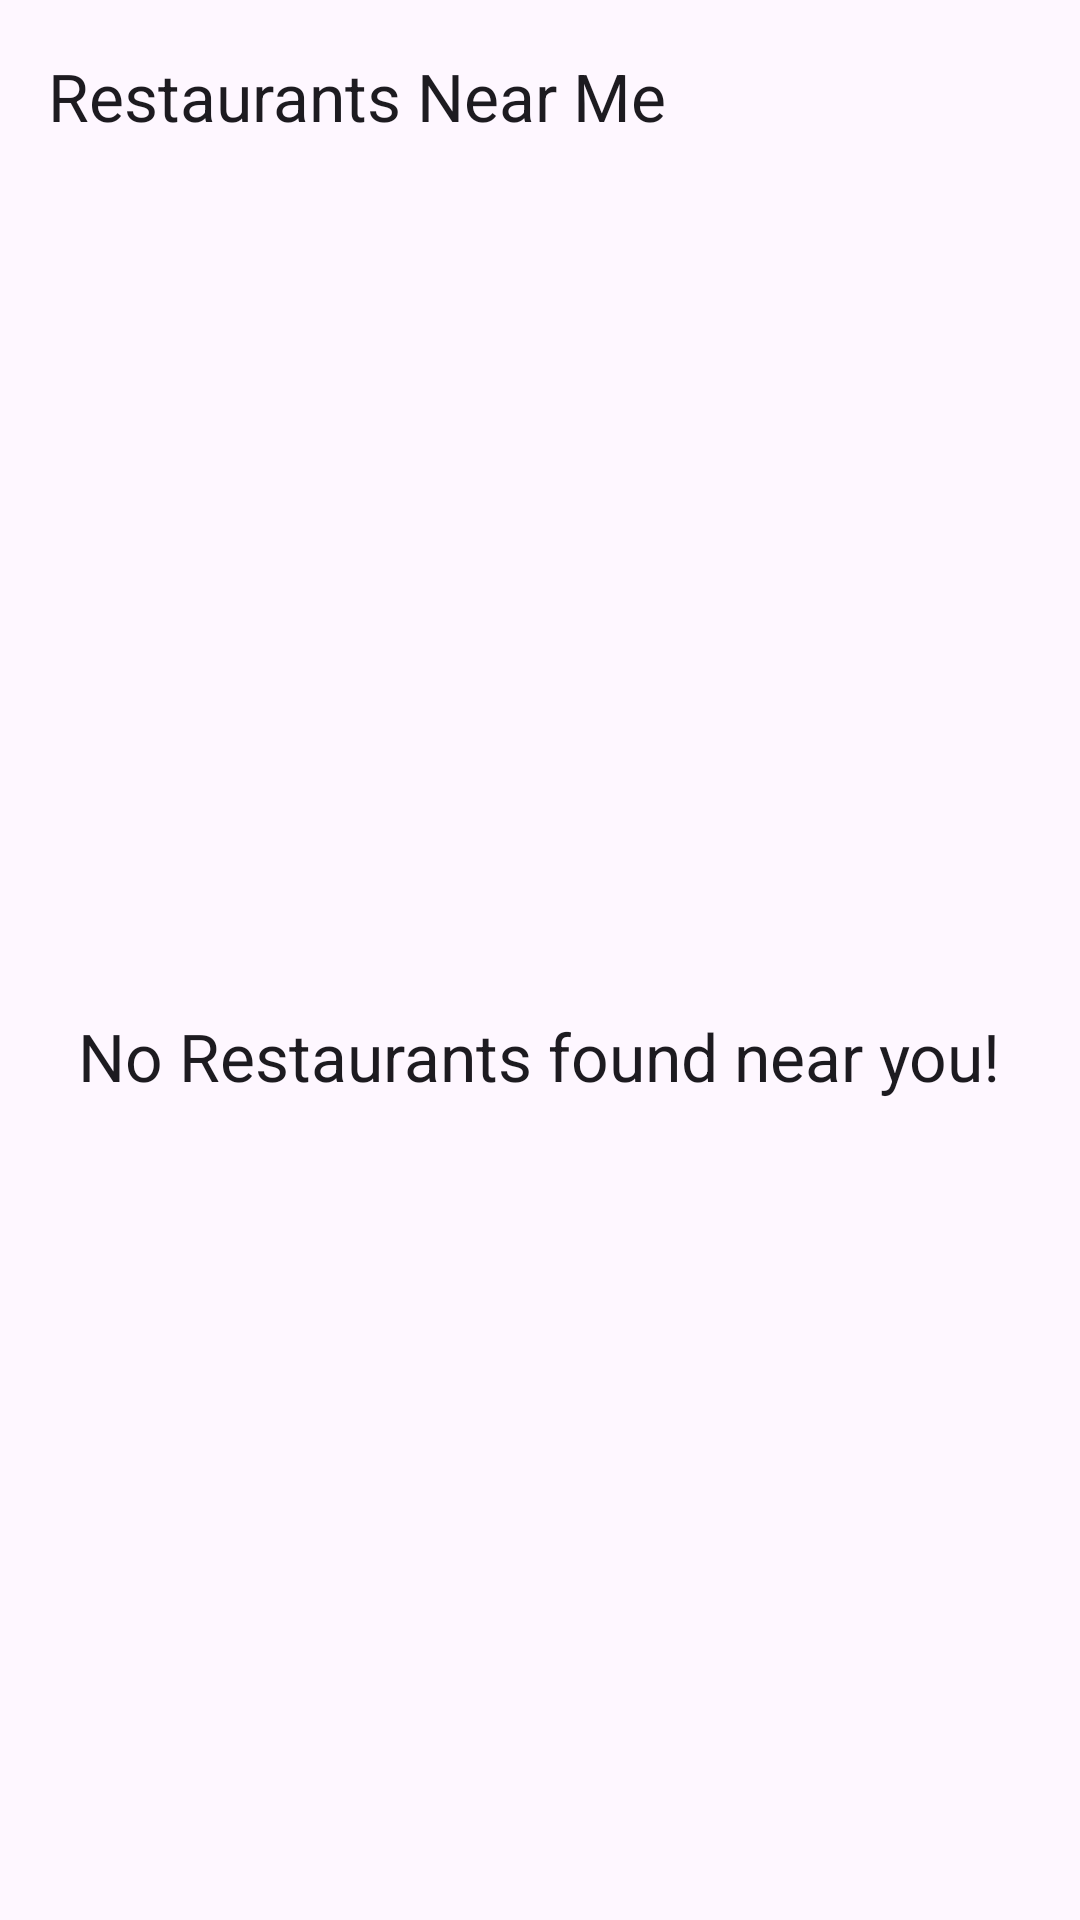

Android layout source for this screen:
<!-- AndroidManifest.xml: application theme Theme.RestaurantsNearMe -->
<!-- res/layout/activity_main.xml -->
<?xml version="1.0" encoding="utf-8"?>
<layout xmlns:android="http://schemas.android.com/apk/res/android"
    xmlns:app="http://schemas.android.com/apk/res-auto"
    xmlns:tools="http://schemas.android.com/tools">

    <data>
        <import type="android.view.View"/>
        <variable
            name="isLoading"
            type="Boolean" />
        <variable
            name="isEmptyList"
            type="Boolean" />
    </data>

    <androidx.constraintlayout.widget.ConstraintLayout
        android:layout_width="match_parent"
        android:layout_height="match_parent"
        tools:context=".MainActivity">

        <com.google.android.material.appbar.MaterialToolbar
            android:layout_width="match_parent"
            android:layout_height="?attr/actionBarSize"
            android:id="@+id/toolbar"
            app:layout_constraintEnd_toEndOf="parent"
            app:layout_constraintStart_toStartOf="parent"
            app:title="@string/app_name"
            app:layout_constraintTop_toTopOf="parent"/>

        <androidx.recyclerview.widget.RecyclerView
            android:layout_width="match_parent"
            android:layout_height="0dp"
            android:id="@+id/restaurant_list"
            tools:listitem="@layout/restaurant_list_item"
            app:layout_constraintEnd_toEndOf="parent"
            app:layout_constraintStart_toStartOf="parent"
            android:visibility="@{isEmptyList ? View.GONE : View.VISIBLE}"
            app:layout_constraintTop_toBottomOf="@id/toolbar"
            app:layout_constraintBottom_toBottomOf="parent"/>

        <LinearLayout
            android:id="@+id/empty_view"
            android:layout_width="0dp"
            android:layout_height="wrap_content"
            android:orientation="vertical"
            app:layout_constraintEnd_toEndOf="parent"
            app:layout_constraintStart_toStartOf="parent"
            app:layout_constraintTop_toBottomOf="@id/toolbar"
            app:layout_constraintBottom_toBottomOf="parent"
            android:visibility="@{isEmptyList ? View.VISIBLE : View.GONE}"
            android:gravity="center"
            >
                <TextView
                    android:layout_width="wrap_content"
                    android:layout_height="wrap_content"
                    android:textAlignment="center"
                    android:textAppearance="?android:attr/textAppearanceLarge"
                    android:text="@string/no_restaurants_available"/>
        </LinearLayout>

        <ProgressBar
            android:id="@+id/progressBar"
            style="?android:attr/progressBarStyle"
            android:layout_width="wrap_content"
            android:layout_height="wrap_content"
            app:layout_constraintBottom_toBottomOf="parent"
            app:layout_constraintEnd_toEndOf="parent"
            app:layout_constraintStart_toStartOf="parent"
            android:visibility="@{isLoading ? View.VISIBLE : View.GONE}"
            app:layout_constraintTop_toBottomOf="@id/toolbar" />

    </androidx.constraintlayout.widget.ConstraintLayout>
</layout>
<!-- res/layout/restaurant_list_item.xml (included above) -->
<?xml version="1.0" encoding="utf-8"?>
<layout xmlns:android="http://schemas.android.com/apk/res/android"
    xmlns:app="http://schemas.android.com/apk/res-auto"
    xmlns:tools="http://schemas.android.com/tools">

    <data>

    </data>

    <androidx.cardview.widget.CardView
        android:layout_width="match_parent"
        android:layout_height="wrap_content"
        android:layout_margin="4dp"
        android:elevation="4dp"
        android:clickable="true"
        android:focusable="true">

        <androidx.constraintlayout.widget.ConstraintLayout
            android:layout_width="match_parent"
            android:layout_height="wrap_content"
            android:foreground="?android:attr/selectableItemBackground">


            <ImageView
                android:id="@+id/restaurant_thumbnail"
                android:layout_width="@dimen/image_thumb_size"
                android:layout_height="@dimen/image_thumb_size"
                android:layout_marginStart="8dp"
                android:layout_marginTop="8dp"
                android:layout_marginBottom="8dp"
                android:scaleType="centerCrop"
                android:contentDescription="@string/restaurant_thumbnail"
                app:layout_constraintBottom_toBottomOf="parent"
                app:layout_constraintStart_toStartOf="parent"
                app:layout_constraintTop_toTopOf="parent"
                app:srcCompat="@drawable/ic_launcher_foreground" />

            <androidx.constraintlayout.widget.Guideline
                android:id="@+id/guideline2"
                android:layout_width="wrap_content"
                android:layout_height="wrap_content"
                android:orientation="vertical"
                app:layout_constraintGuide_percent="0.98" />

            <TextView
                android:id="@+id/restaurant_name"
                android:layout_width="wrap_content"
                android:layout_height="wrap_content"
                android:layout_marginStart="8dp"
                android:ellipsize="end"
                android:maxLines="2"
                android:textAppearance="?android:attr/textAppearanceListItem"
                app:layout_constrainedWidth="true"
                app:layout_constraintBottom_toBottomOf="@+id/restaurant_thumbnail"
                app:layout_constraintEnd_toStartOf="@id/guideline2"
                app:layout_constraintHorizontal_bias="0.0"
                app:layout_constraintStart_toEndOf="@+id/restaurant_thumbnail"
                app:layout_constraintTop_toTopOf="@+id/restaurant_thumbnail"
                tools:text="Restaurant name" />

            <TextView
                android:id="@+id/restaurant_open"
                android:layout_width="wrap_content"
                android:layout_height="wrap_content"
                android:layout_marginStart="8dp"
                android:layout_marginTop="8dp"
                android:textStyle="italic"
                app:layout_constraintStart_toEndOf="@+id/restaurant_thumbnail"
                app:layout_constraintTop_toBottomOf="@+id/restaurant_name"
                android:textAppearance="?android:attr/textAppearanceListItemSecondary"

                tools:text="Open" />
        </androidx.constraintlayout.widget.ConstraintLayout>

    </androidx.cardview.widget.CardView>

</layout>
<!-- resources referenced by this layout -->
<resources>
  <dimen name="image_thumb_size">96dp</dimen>
  <!-- drawable ic_launcher_foreground (drawable) -->
  <vector xmlns:android="http://schemas.android.com/apk/res/android"
      android:width="108dp"
      android:height="108dp"
      android:viewportWidth="24"
      android:viewportHeight="24"
      android:tint="#EC6E49">
    <group android:scaleX="0.54"
        android:scaleY="0.54"
        android:translateX="5.34"
        android:translateY="5.4">
      <path
          android:fillColor="@android:color/white"
          android:pathData="M8.1,13.34l2.83,-2.83L3.91,3.5c-1.56,1.56 -1.56,4.09 0,5.66l4.19,4.18zM14.88,11.53c1.53,0.71 3.68,0.21 5.27,-1.38 1.91,-1.91 2.28,-4.65 0.81,-6.12 -1.46,-1.46 -4.2,-1.1 -6.12,0.81 -1.59,1.59 -2.09,3.74 -1.38,5.27L3.7,19.87l1.41,1.41L12,14.41l6.88,6.88 1.41,-1.41L13.41,13l1.47,-1.47z"/>
    </group>
  </vector>
  <string name="app_name">Restaurants Near Me</string>
  <string name="no_restaurants_available">No Restaurants found near you!</string>
  <string name="restaurant_thumbnail">restaurant thumbnail</string>
  <style name="Theme.RestaurantsNearMe" parent="Base.Theme.RestaurantsNearMe" />
  <style name="Base.Theme.RestaurantsNearMe" parent="Theme.Material3.DayNight.NoActionBar">
          
          
      </style>
</resources>
